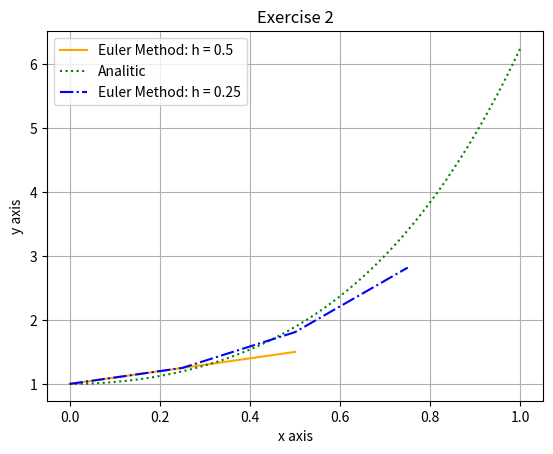

Source code (Python):
from numpy import exp, linspace
import matplotlib.pyplot as plt 


# ex_2. Solve the following differential equation analytically 
# and by the Euler method (Runge Kutta 1),
# with h = 0.5 and h = 0.25: Show both solutions in the same graph.

# setting 
h = 0.5
t_final = 1
n = int(t_final/h)

# creating arrays full of zeros
x = [0 for _ in range(n)]
y = [0 for _ in range(n)]

# defining initial conditions
y[0] = 1
x[0] = 0

# Euler Method  h = 0.5
for k in range(1, n):
    x[k] = x[k-1] + h
    y[k] = y[k-1] + h*((1 + 4*x[k-1]) * y[k-1]**(1/2))
plt.plot(x, y, color='orange', label = f'Euler Method: h = 0.5')

# Euler Method  h = 0.25

h = 0.25
n = int(t_final/h)
x = [0 for _ in range(n)]
y = [0 for _ in range(n)]
x[0] = 0
y[0] = 1

for i in range(1, n):
    x[i] = x[i-1] + h
    y[i] = y[i-1] + h*((4*x[i-1] + 1) * y[i-1]**(1/2))

# plot graph
xa = linspace(x[0], t_final, 1000) # x axis for analytical solution
ya = (xa**2 + xa**2/2 + 1)**2 # analytical solution
plt.xlabel('x axis')
plt.ylabel('y axis')
plt.title('Exercise 2')
plt.plot(xa, ya, color='Green', label = 'Analitic', linestyle='dotted')
plt.plot(x, y, color='blue', label = f'Euler Method: h = 0.25',  linestyle='dashdot')
plt.legend(loc = 'upper left')
plt.grid()
plt.show()
